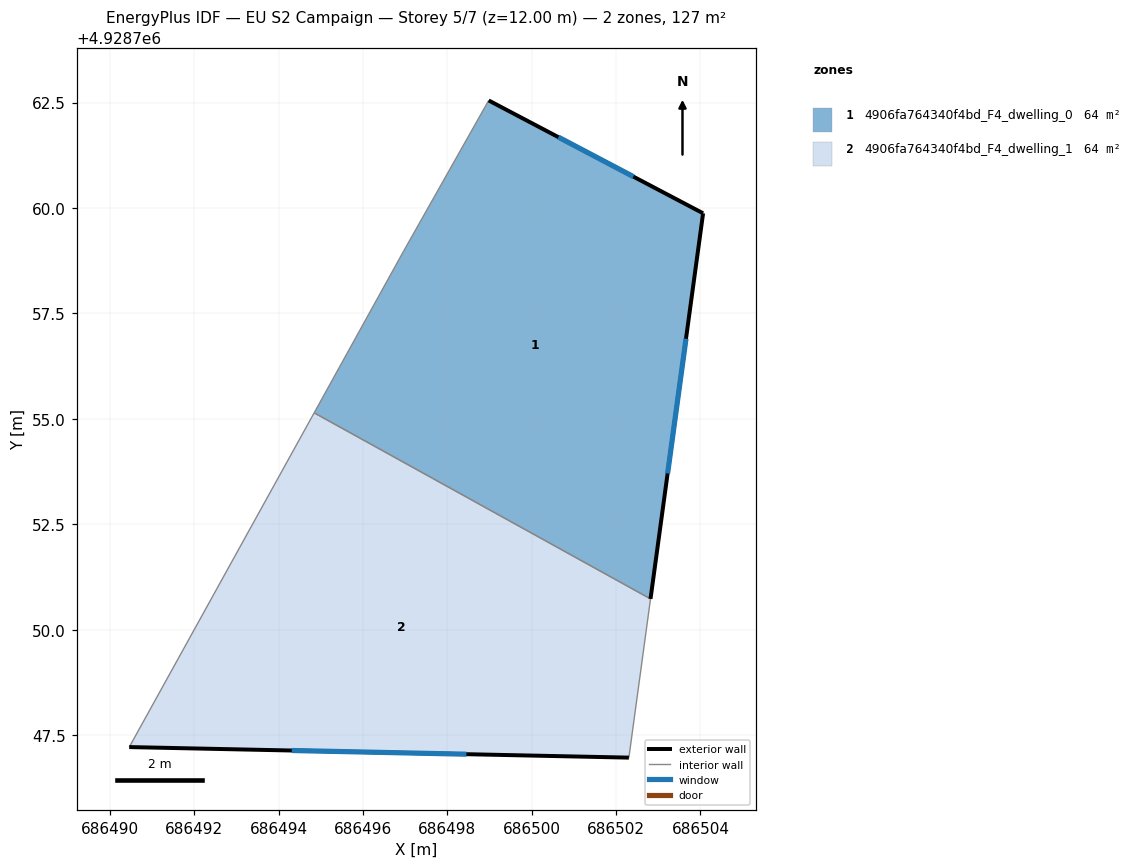
=== STOREY PLAN SPEC (per zone: floor XY polygon, exterior-wall plan segments, windows/doors) ===
zone 1: 4906fa764340f4bd_F4_dwelling_0  (63.7 m²)
  floor: (686502.82, 4928750.73) (686504.06, 4928759.88) (686498.98, 4928762.55) (686496.95, 4928758.96) (686494.84, 4928755.14)
  exterior wall: (686498.98, 4928762.55) – (686504.06, 4928759.88)  [5.7 m]
    window: (686500.63, 4928761.68) – (686502.41, 4928760.75)  [2.1 m²]
  exterior wall: (686504.06, 4928759.88) – (686502.82, 4928750.73)  [9.2 m]
    window: (686503.66, 4928756.90) – (686503.22, 4928753.70)  [3.4 m²]
  interior walls: 3
zone 2: 4906fa764340f4bd_F4_dwelling_1  (63.7 m²)
  floor: (686502.30, 4928746.96) (686502.82, 4928750.73) (686494.84, 4928755.14) (686490.45, 4928747.21)
  exterior wall: (686502.30, 4928746.96) – (686490.45, 4928747.21)  [11.9 m]
    window: (686498.45, 4928747.05) – (686494.31, 4928747.13)  [4.3 m²]
  interior walls: 3

=== DERIVED (storey summary) ===
Building: EU S2 Campaign
Storey: 5 of 7  (floor level z = 12.00 m)
Storey gross floor area: 127.3 m²
Zones on this storey: 2
  - 4906fa764340f4bd_F4_dwelling_0: floor 63.7 m²; exterior wall 15.0 m (44.9 m²); 2 window(s) 5.5 m²; WWR 12.2%
  - 4906fa764340f4bd_F4_dwelling_1: floor 63.7 m²; exterior wall 11.9 m (35.6 m²); 1 window(s) 4.3 m²; WWR 12.2%
Zone adjacency (shared interzone walls):
  - 4906fa764340f4bd_F4_dwelling_0 ↔ 4906fa764340f4bd_F4_dwelling_1